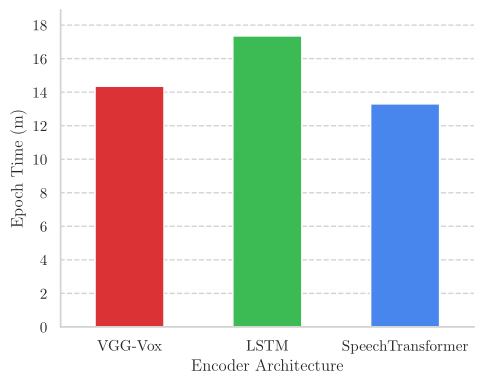

Write Python code to recreate this figure.
import matplotlib

import seaborn as sns

sns.set(rc={
 "axes.axisbelow": False,
 "axes.edgecolor": "lightgrey",
 "axes.facecolor": "None",
 "axes.grid": False,
 "axes.spines.right": False,
 "axes.spines.top": False,
 "figure.facecolor": "white",
 "lines.solid_capstyle": "round",
 "patch.edgecolor": "w",
 "patch.force_edgecolor": True,
 "xtick.bottom": False,
 "xtick.direction": "out",
 "xtick.top": False,
 "ytick.direction": "out",
 "ytick.left": False,
 "ytick.right": False,
 "legend.facecolor": "white"})

matplotlib.use("pgf")
matplotlib.rcParams.update({
    "pgf.texsystem": "pdflatex",
    'font.family': 'serif',
    'text.usetex': True,
    'pgf.rcfonts': False,
})

cs = {
    "red": (0.85882353, 0.19607843, 0.21176471),
    "yellow": (0.95686275, 0.76078431, 0.05098039),
    "blue": (0.28235294, 0.52156863, 0.92941176),
    "green": (0.23529412, 0.72941176, 0.32941176),
    "orange": (0.90196078, 0.47843137, 0.08627451),
    "purple": (0.56862745, 0.35686275, 0.56862745)
}

import matplotlib.pyplot as plt
import numpy as np

seconds = [861, 1041, 798]

y_ticks = [120 * i for i in range(10)]
y_tickslabels = [int(i / 60) for i in y_ticks]

ind = np.arange(len(seconds))  # the x locations for the groups
width = 0.5  # the width of the bars

rect1 = plt.bar(0, seconds[0], width, align="center",
                color=cs["red"], label='Men', zorder=2)
rect2 = plt.bar(1, seconds[1], width, align="center",
                color=cs["green"], label='Men', zorder=2)
rect3 = plt.bar(2, seconds[2], width, align="center",
                color=cs["blue"], label='Men', zorder=2)

plt.hlines(y=y_ticks, xmin=-1, xmax=5, linestyles='--', lw=1, color="lightgrey", zorder=1, label='_nolegend_')

ax = plt.gca()
ax.set_xticks(ind)
ax.set_xticklabels(("VGG-Vox", "LSTM", "SpeechTransformer"))
ax.yaxis.set_ticks(y_ticks)
ax.yaxis.set_ticklabels(y_tickslabels)
ax.set(ylabel="Epoch Time (m)")
ax.set(xlabel="Encoder Architecture")
ax.set_xlim(-0.5,2.5)

fig = plt.gcf()
fig.set_size_inches(w=5, h=4)
plt.tight_layout()

#plt.show()
plt.savefig("time_per_epoch.pgf")